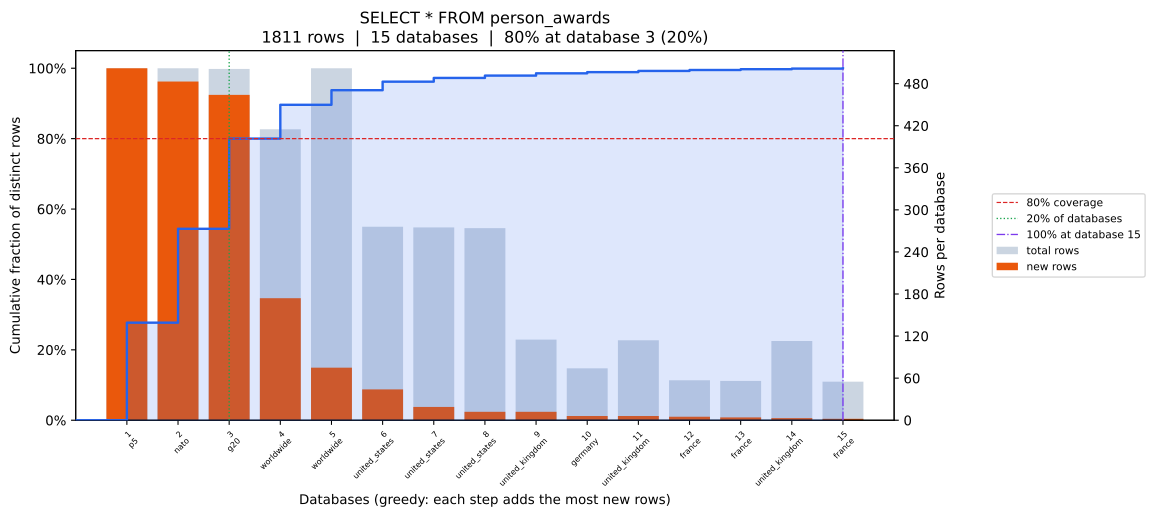

The table this chart was drawn from, first rows:
position, database, coverage_pct, total_rows, new_unique_rows
0, p5, 27.72, 502, 502
1, nato, 54.39, 502, 483
2, g20, 80.01, 501, 464
3, worldwide, 89.62, 415, 174
4, worldwide, 93.76, 502, 75
5, united_states, 96.19, 276, 44
6, united_states, 97.24, 275, 19
7, united_states, 97.9, 274, 12
8, united_kingdom, 98.56, 115, 12
9, germany, 98.9, 74, 6
10, united_kingdom, 99.23, 114, 6
11, france, 99.5, 57, 5
12, france, 99.72, 56, 4
13, united_kingdom, 99.89, 113, 3
14, france, 100.0, 55, 2
